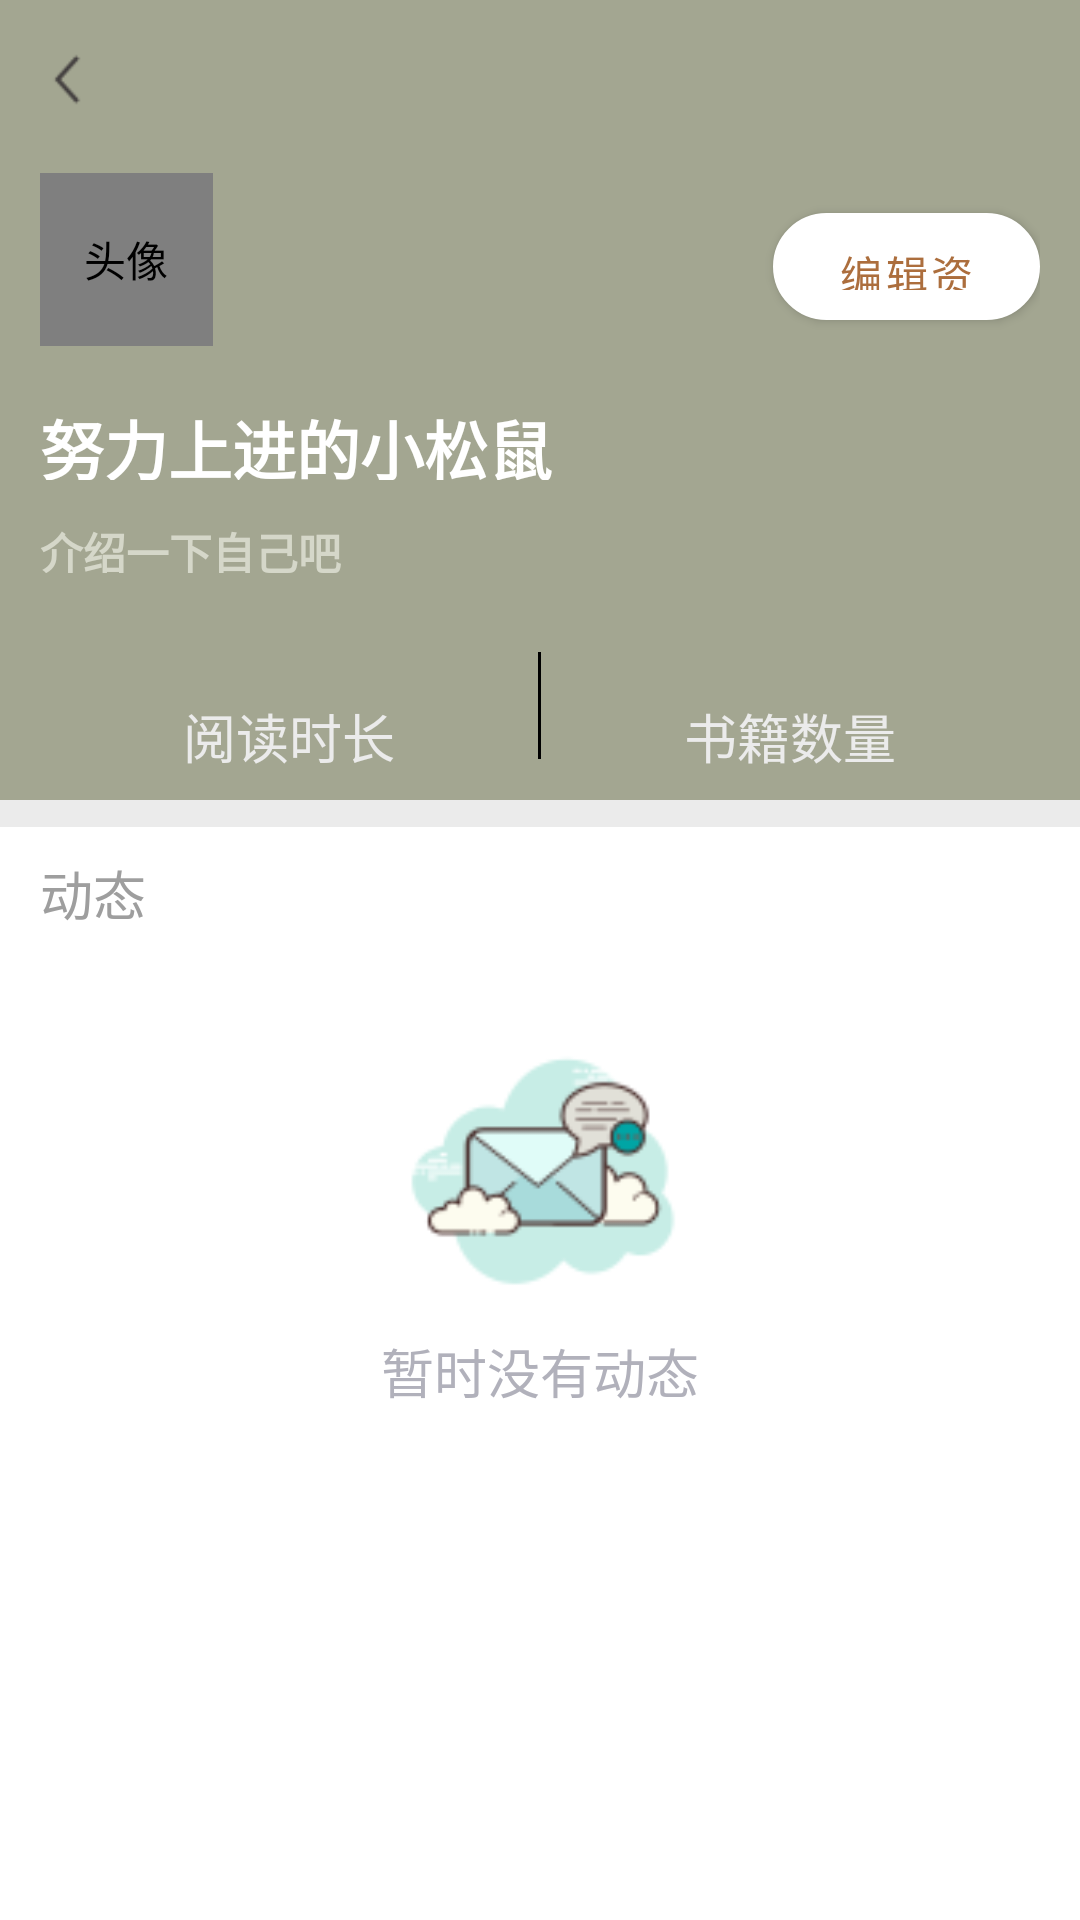

Produce the Android XML layout that renders to this screen, including the resource entries it uses.
<!-- AndroidManifest.xml: application theme AppTheme -->
<!-- res/layout/activity_person_info.xml -->
<?xml version="1.0" encoding="utf-8"?>
<LinearLayout xmlns:android="http://schemas.android.com/apk/res/android"
    xmlns:app="http://schemas.android.com/apk/res-auto"
    xmlns:tools="http://schemas.android.com/tools"
    android:layout_width="match_parent"
    android:layout_height="match_parent"
    android:orientation="vertical"
    tools:context=".SettingModule.PersonInfoActivity">
    <LinearLayout
        android:layout_width="match_parent"
        android:layout_height="@dimen/dp_300"
        android:background="@color/green_a3"
        android:paddingHorizontal="@dimen/dp_15"
        android:orientation="vertical">
        <ImageView
            android:id="@+id/iv_backToRead"
            android:layout_width="@dimen/dp_20"
            android:layout_height="@dimen/dp_20"
            android:src="@mipmap/back_24px"
            android:layout_marginTop="@dimen/dp_20"
            android:contentDescription="@string/back" />
        <RelativeLayout
            android:layout_width="match_parent"
            android:layout_height="@dimen/dp_70"
            android:layout_marginTop="@dimen/dp_25">
            <com.makeramen.roundedimageview.RoundedImageView
                android:id="@+id/iv_head"
                android:layout_width="@dimen/dp_65"
                android:layout_height="@dimen/dp_65"
                android:scaleType="centerCrop"
                app:riv_oval="true"
                app:riv_border_color="@color/grey_b1"
                app:riv_border_width="@dimen/dp_1"
                android:src="@mipmap/head"
                android:contentDescription="@string/headportrait" />
            <com.google.android.material.button.MaterialButton
                android:id="@+id/bt_edit_personInfo"
                android:layout_width="@dimen/dp_100"
                android:layout_height="@dimen/dp_40"
                android:background="@drawable/button_shape"
                app:backgroundTint="@color/white"
                android:text="@string/edit_message"
                android:textColor="@color/text_color1"
                android:layout_alignParentEnd="true"
                android:layout_marginTop="@dimen/dp_15"/>
        </RelativeLayout>
        <TextView
            android:id="@+id/tv_userName"
            android:layout_width="wrap_content"
            android:layout_height="@dimen/dp_30"
            android:layout_marginTop="@dimen/dp_15"
            android:textSize="@dimen/sp_24"
            android:textColor="@color/white"
            android:textStyle="bold"
            android:text="@string/example_userName"/>
        <TextView
            android:id="@+id/tv_introduction"
            android:layout_width="wrap_content"
            android:layout_height="@dimen/dp_20"
            android:layout_marginTop="@dimen/dp_15"
            android:textSize="@dimen/sp_16"
            android:textColor="@color/green_d5"
            android:textStyle="bold"
            android:text="@string/example_introduce"/>
        <LinearLayout
            android:layout_width="match_parent"
            android:layout_height="@dimen/dp_60"
            android:layout_marginTop="@dimen/dp_20"
            android:orientation="horizontal">
            <LinearLayout
                android:layout_width="wrap_content"
                android:layout_height="match_parent"
                android:orientation="vertical"
                android:layout_weight="1">
                <TextView
                    android:layout_width="wrap_content"
                    android:layout_height="wrap_content"
                    android:layout_gravity="center_horizontal"
                    android:textSize="@dimen/sp_20"
                    android:textStyle="normal"
                    android:textColor="@color/white_150"
                    tools:text="101小时01分"/>
                <TextView
                    android:layout_width="wrap_content"
                    android:layout_height="wrap_content"
                    android:layout_gravity="center_horizontal"
                    android:text="@string/reading_time"
                    android:textSize="@dimen/sp_20"
                    android:textStyle="normal"
                    android:textColor="@color/white_150" />
            </LinearLayout>
            <View
                android:layout_width="@dimen/dp_1"
                android:layout_height="@dimen/dp_40"
                android:background="@color/black"
                android:layout_gravity="center"/>
            <LinearLayout
                android:layout_width="wrap_content"
                android:layout_height="match_parent"
                android:orientation="vertical"
                android:layout_weight="1">
                <TextView
                    android:id="@+id/tv_bookNumber"
                    android:layout_width="wrap_content"
                    android:layout_height="wrap_content"
                    android:layout_gravity="center_horizontal"
                    android:textSize="@dimen/sp_20"
                    android:textStyle="normal"
                    android:textColor="@color/white_150"
                    tools:text="0本"/>
                <TextView
                    android:layout_width="wrap_content"
                    android:layout_height="wrap_content"
                    android:layout_gravity="center_horizontal"
                    android:text="@string/books_number"
                    android:textSize="@dimen/sp_20"
                    android:textStyle="normal"
                    android:textColor="@color/white_150" />
            </LinearLayout>
        </LinearLayout>
    </LinearLayout>
    <View
        android:layout_width="match_parent"
        android:layout_height="@dimen/dp_10"
        android:background="@color/white_150"/>
    <TextView
        android:layout_width="wrap_content"
        android:layout_height="wrap_content"
        android:text="@string/stateful"
        android:textSize="@dimen/sp_20"
        android:textColor="@color/black_500"
        android:layout_marginStart="@dimen/dp_15"
        android:layout_marginTop="@dimen/dp_10"/>
      <ImageView
          android:layout_width="@dimen/dp_120"
          android:layout_height="@dimen/dp_120"
          android:src="@mipmap/new_letter_100px"
          android:contentDescription="@string/no_msg"
          android:layout_gravity="center_horizontal"
          android:layout_marginTop="@dimen/dp_30"/>
    <TextView
        android:layout_width="wrap_content"
        android:layout_height="wrap_content"
        android:text="@string/no_state"
        android:textSize="@dimen/sp_20"
        android:textColor="@color/grey_b1"
        android:layout_gravity="center_horizontal"/>
</LinearLayout>
<!-- resources referenced by this layout -->
<resources>
  <color name="black">#FF000000</color>
  <color name="black_500">#9e9e9e</color>
  <color name="green_a3">#A3A691</color>
  <color name="green_d5">#D5D7C9</color>
  <color name="grey_b1">#B1B1BB</color>
  <color name="text_color1">#AC6E3D</color>
  <color name="white">#FFFFFF</color>
  <color name="white_150">#EBEBEB</color>
  <dimen name="dp_1">1dp</dimen>
  <dimen name="dp_10">10dp</dimen>
  <dimen name="dp_100">100dp</dimen>
  <dimen name="dp_120">120dp</dimen>
  <dimen name="dp_15">15dp</dimen>
  <dimen name="dp_20">20dp</dimen>
  <dimen name="dp_25">25dp</dimen>
  <dimen name="dp_30">30dp</dimen>
  <dimen name="dp_300">300dp</dimen>
  <dimen name="dp_40">40dp</dimen>
  <dimen name="dp_60">60dp</dimen>
  <dimen name="dp_65">65dp</dimen>
  <dimen name="dp_70">70dp</dimen>
  <dimen name="sp_16">16sp</dimen>
  <dimen name="sp_20">20sp</dimen>
  <dimen name="sp_24">24sp</dimen>
  <!-- drawable button_shape (drawable) -->
  <?xml version="1.0" encoding="utf-8"?>
  <selector xmlns:android="http://schemas.android.com/apk/res/android">
      <item  android:state_pressed="true">
          <shape android:shape="rectangle">
              
              <corners android:radius="6dp" />
              
              <padding android:bottom="10dp" android:left="20dp" android:right="20dp" android:top="10dp" />
              
              <solid android:color="#E33E33" />
              
              <stroke android:width="1dp" android:color="#000000" />
          </shape>
      </item>
      <item>
          <shape android:shape="rectangle">
              <corners android:radius="@dimen/dp_200"/>
              <solid android:color="@color/white"/>
              <stroke android:width="1dp" android:color="#E89C17" />
          </shape>
      </item>
  
  </selector>
  <!-- mipmap back_24px: png bitmap (mipmap-mdpi, 615 bytes) -->
  <!-- mipmap head: jpg bitmap (mipmap-mdpi, 13782 bytes) -->
  <!-- mipmap new_letter_100px: png bitmap (mipmap-xxxhdpi, 6051 bytes) -->
  <string name="back">返回</string>
  <string name="books_number">书籍数量</string>
  <string name="edit_message">编辑资料</string>
  <string name="example_introduce">介绍一下自己吧</string>
  <string name="example_userName">努力上进的小松鼠</string>
  <string name="headportrait">头像</string>
  <string name="no_msg">无新消息</string>
  <string name="no_state">暂时没有动态</string>
  <string name="reading_time">阅读时长</string>
  <string name="stateful">动态</string>
  <style name="AppTheme" parent="Theme.MaterialComponents.DayNight.DarkActionBar">
          
          <item name="colorPrimary">@color/colorPrimary</item>
          <item name="colorPrimaryDark">@color/colorPrimaryDark</item>
          <item name="colorAccent">@color/colorAccent</item>
          <item name="android:textColor">@android:color/black</item>
          <item name="mainBackground">@android:color/white</item>
          <item name="windowActionBar">false</item>
          <item name="windowNoTitle">true</item>
          <item name="android:windowDrawsSystemBarBackgrounds">false</item>
      </style>
  <dimen name="dp_200">200dp</dimen>
  <color name="colorPrimary">#3F51B5</color>
  <color name="colorPrimaryDark">#303F9F</color>
  <color name="colorAccent">#FF4081</color>
</resources>
